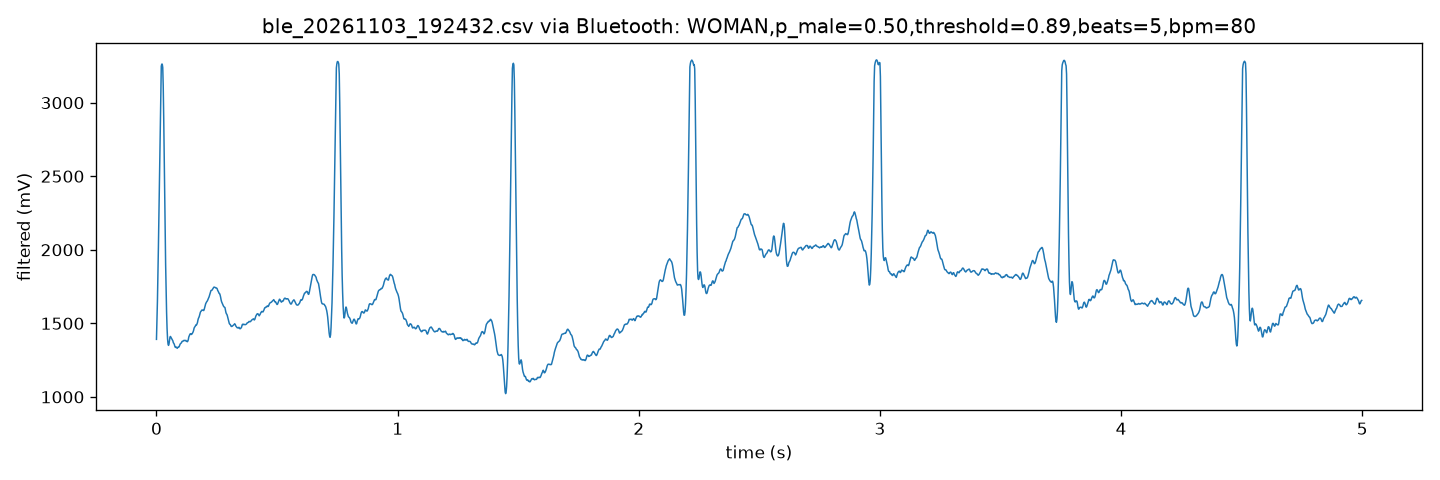

The table this chart was drawn from, first rows:
# result: WOMAN, p_male=0.50, threshold=0.89, beats=5, bpm=80
filtered_mv
1391
1510
1650
1818
2013
2226
2459
2684
2901
3111
3248
3262
3262
3240
3116
2904
2642
2368
2115
1900
1722
1573
1464
1394
1359
1350
1360
1383
1406
1411
1405
1400
1393
1387
1381
1368
1364
1357
1345
1337
1336
1339
1335
1330
1334
1339
1338
1341
1349
1358
1363
1365
1369
1377
1378
1378
1382
1384
1384
... 2,441 more rows
